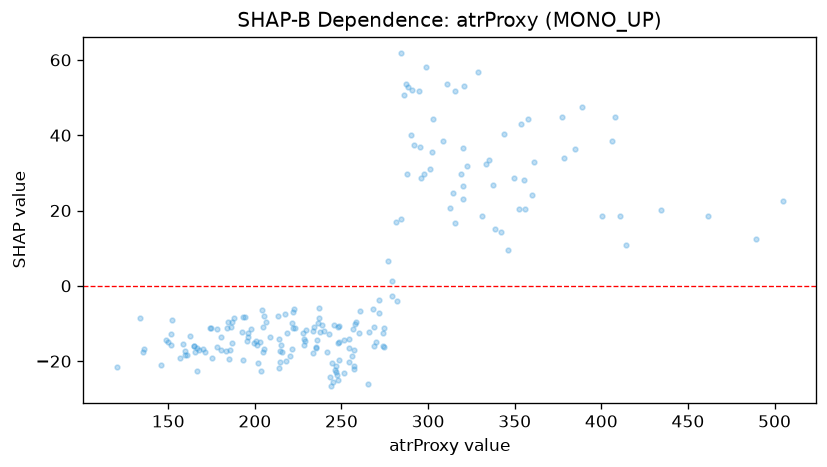

Source data for this figure (header and first rows):
feature_value, shap_value
171.4, -17.66
244.7, -20.61
243.4, -24.14
192.4, -12.3
274.2, -15.92
288.5, 52.73
257.2, -21.21
195.3, -14.75
133.5, -8.611
166.4, -22.61
162.7, -13.31
169.9, -16.9
156.8, -19.28
165.1, -16.05
178.4, -16.22
149.9, -14.96
214.4, -20.14
290.6, 51.93
296.1, 28.66
287.4, 53.49
378.4, 33.94
256.3, -18.64
214.4, -17.23
248.4, -19.58
218.5, -12.62
193.1, -8.303
165.0, -15.96
180.6, -13.48
201.3, -15.59
222.2, -6.875
251.4, -14.37
273.8, -12.5
266.1, -12.2
184.7, -9.474
145.7, -20.93
204.6, -10.85
319.9, 26.61
256.4, -11.46
203.9, -6.519
183.7, -11.24
185.6, -17.15
214.2, -14.24
271.7, -7.346
236.8, -5.885
174.3, -11.22
148.9, -14.37
284.2, 17.87
302.1, 35.52
227.7, -12.55
221.3, -9.981
238.6, -10.42
217.3, -7.553
204.6, -17.62
201.8, -20.41
286.2, 50.7
247.0, -21.25
180.6, -17.01
258.5, -9.533
223.4, -11.19
151.9, -9.151
... 142 more rows
